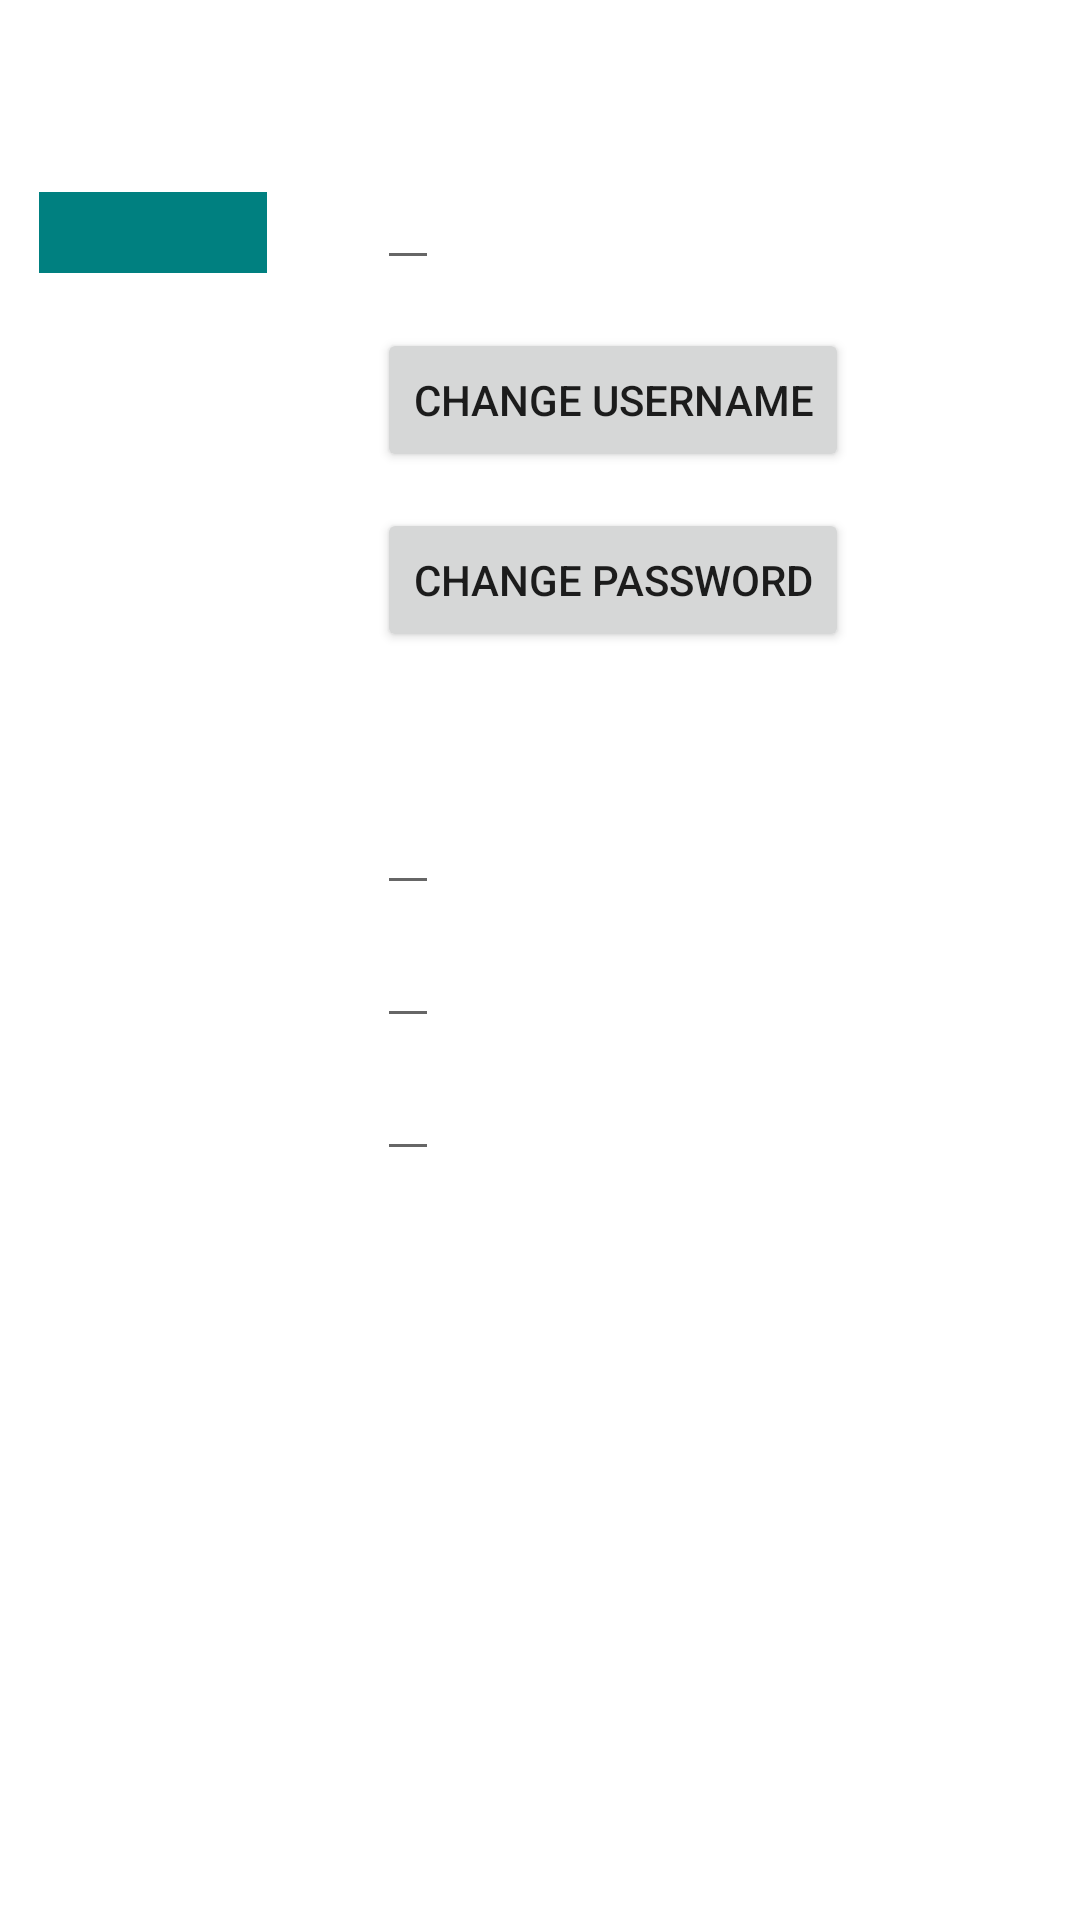

Layout XML and referenced resources for this Android screen:
<!-- AndroidManifest.xml: application theme AppTheme -->
<!-- res/layout/fragment_profile.xml -->
<?xml version="1.0" encoding="utf-8"?>
<androidx.constraintlayout.widget.ConstraintLayout xmlns:android="http://schemas.android.com/apk/res/android"
    xmlns:app="http://schemas.android.com/apk/res-auto"
    xmlns:tools="http://schemas.android.com/tools"
    android:layout_width="match_parent"
    android:layout_height="match_parent"
    tools:context=".views.fragments.ProfileFragment">

    <TextView
        android:layout_width="wrap_content"
        android:layout_height="wrap_content"
        android:paddingStart="10dp"
        android:text="Profile"
        android:textColor="#FFFFFF"
        android:textSize="25sp"
        app:layout_constraintEnd_toEndOf="parent"
        app:layout_constraintHorizontal_bias="0.0"
        app:layout_constraintStart_toStartOf="parent"
        app:layout_constraintTop_toTopOf="parent" />

    <ImageView
        android:id="@+id/imageView"
        android:layout_width="wrap_content"
        android:layout_height="wrap_content"
        android:layout_marginTop="52dp"
        android:src="@mipmap/ic_launcher_round"
        app:layout_constraintEnd_toEndOf="parent"
        app:layout_constraintHorizontal_bias="0.047"
        app:layout_constraintStart_toStartOf="parent"
        app:layout_constraintTop_toTopOf="parent" />

    <ImageButton
        android:id="@+id/logout_btn"
        android:layout_width="76dp"
        android:layout_height="27dp"
        android:layout_marginTop="12dp"
        android:background="@color/teal_700"
        android:src="@drawable/ic_baseline_logout_24"
        app:layout_constraintEnd_toEndOf="parent"
        app:layout_constraintHorizontal_bias="0.046"
        app:layout_constraintStart_toStartOf="parent"
        app:layout_constraintTop_toBottomOf="@+id/imageView" />


    <EditText
        android:id="@+id/profile_username"
        android:layout_width="wrap_content"
        android:layout_height="wrap_content"
        android:layout_marginTop="52dp"
        android:editable="false"
        app:layout_constraintEnd_toEndOf="parent"
        app:layout_constraintHorizontal_bias="0.37"
        app:layout_constraintStart_toStartOf="parent"
        app:layout_constraintTop_toTopOf="parent" />

    <Button
        android:id="@+id/profile_change_username_btn"
        android:layout_width="wrap_content"
        android:layout_height="wrap_content"
        android:layout_marginTop="16dp"
        android:text="@string/change_username"
        app:layout_constraintEnd_toEndOf="@+id/profile_username"
        app:layout_constraintHorizontal_bias="0.0"
        app:layout_constraintStart_toStartOf="@+id/profile_username"
        app:layout_constraintTop_toBottomOf="@+id/profile_username" />

    <Button
        android:id="@+id/profile_change_password_btn"
        android:layout_width="wrap_content"
        android:layout_height="wrap_content"
        android:layout_marginTop="12dp"
        android:text="@string/change_password"
        app:layout_constraintEnd_toEndOf="@+id/profile_username"
        app:layout_constraintHorizontal_bias="0.0"
        app:layout_constraintStart_toStartOf="@+id/profile_username"
        app:layout_constraintTop_toBottomOf="@+id/profile_change_username_btn" />

    <EditText
        android:id="@+id/your_posts_info"
        android:layout_width="wrap_content"
        android:layout_height="wrap_content"
        android:layout_marginTop="40dp"
        android:textColor="#FFFFFF"
        android:editable="false"
        android:padding="10dp"
        app:layout_constraintEnd_toEndOf="parent"
        app:layout_constraintHorizontal_bias="0.0"
        app:layout_constraintStart_toStartOf="@+id/profile_change_password_btn"
        app:layout_constraintTop_toBottomOf="@+id/profile_change_password_btn" />

    <EditText
        android:id="@+id/saved_posts_info"
        android:layout_width="wrap_content"
        android:layout_height="wrap_content"
        android:layout_marginTop="0dp"
        android:textColor="#FFFFFF"
        android:editable="false"
        android:padding="10dp"
        app:layout_constraintEnd_toEndOf="parent"
        app:layout_constraintHorizontal_bias="0.0"
        app:layout_constraintStart_toStartOf="@+id/profile_change_password_btn"
        app:layout_constraintTop_toBottomOf="@+id/your_posts_info" />

    <EditText
        android:id="@+id/your_subscriptions_info"
        android:layout_width="wrap_content"
        android:layout_height="wrap_content"
        android:layout_marginTop="0dp"
        android:textColor="#FFFFFF"
        android:editable="false"
        android:padding="10dp"
        app:layout_constraintEnd_toEndOf="parent"
        app:layout_constraintHorizontal_bias="0.0"
        app:layout_constraintStart_toStartOf="@+id/profile_change_password_btn"
        app:layout_constraintTop_toBottomOf="@+id/saved_posts_info" />

</androidx.constraintlayout.widget.ConstraintLayout>
<!-- resources referenced by this layout -->
<resources>
  <color name="teal_700">#008080</color>
  <string name="change_password">change password</string>
  <string name="change_username">change username</string>
  <style name="AppTheme" parent="Theme.MaterialComponents.DayNight.NoActionBar">
          
          <item name="colorPrimary">#21EDC4</item>
          <item name="colorPrimaryDark">#09CCB3</item>
          <item name="colorAccent">@color/colorAccent</item>
          <item name="backgroundColor">#B1B9BA</item>
  
      </style>
  <color name="colorAccent">#03DAC5</color>
</resources>
